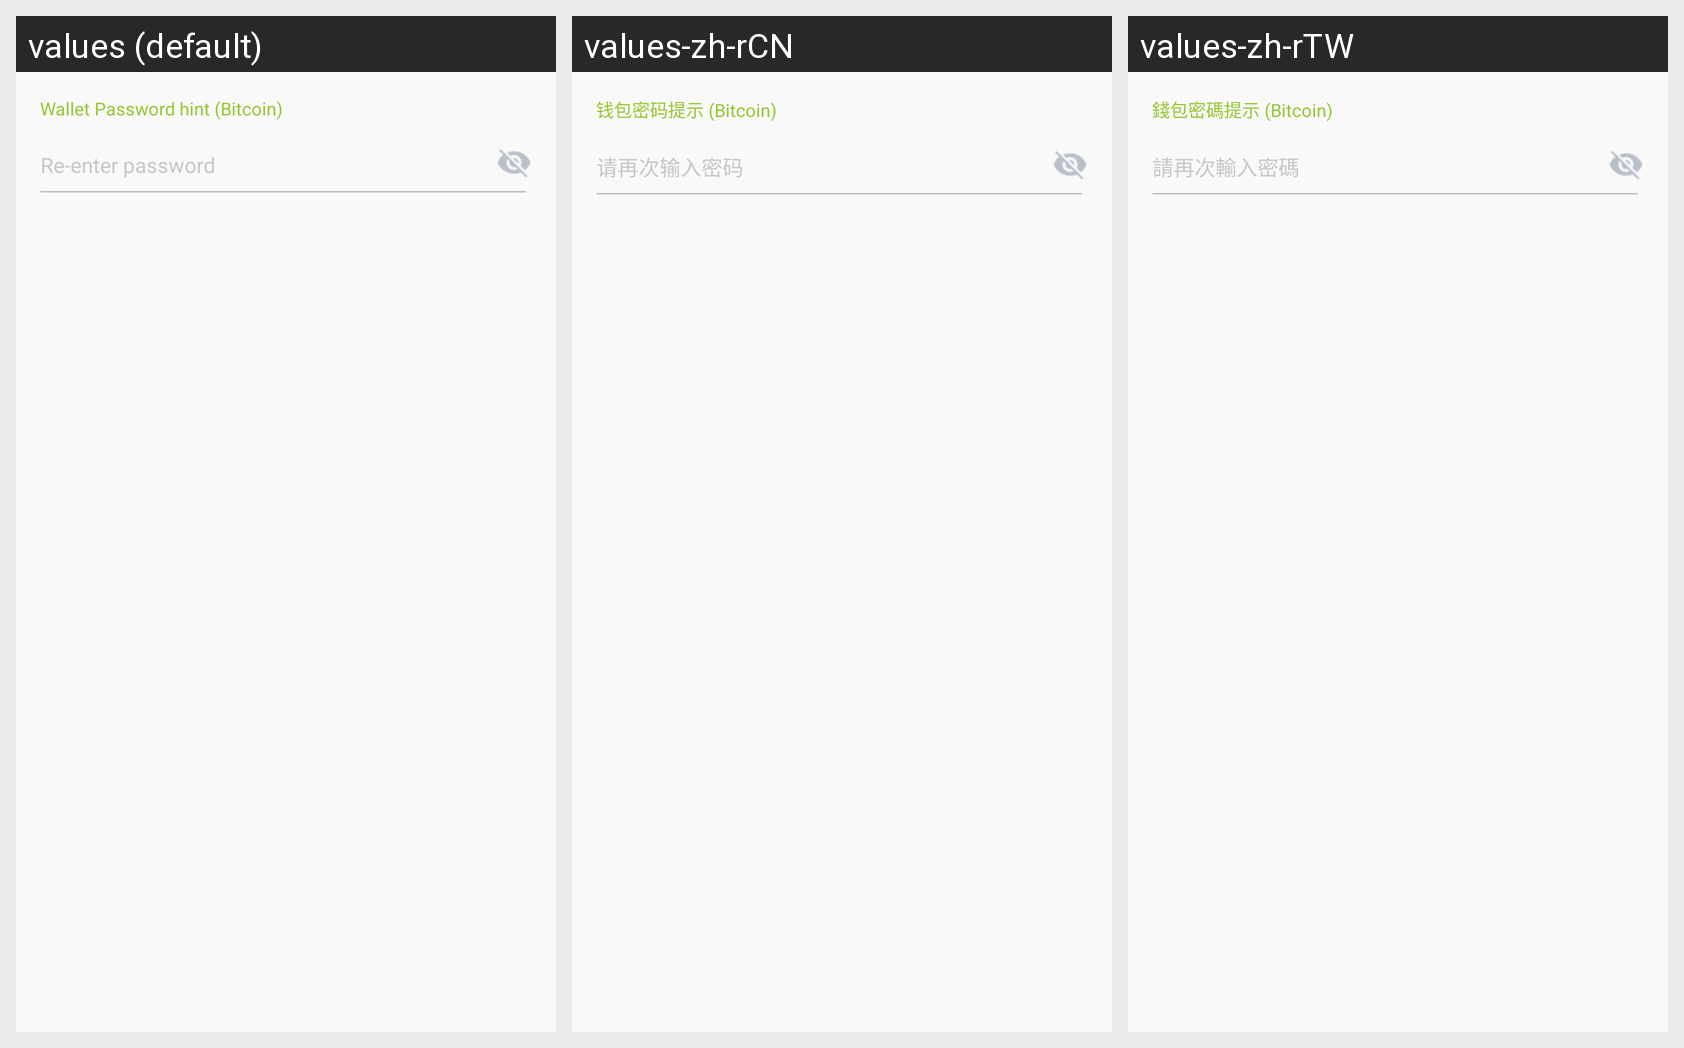

Locale-by-locale string values for the Android screen shown in this grid:
Android screen res/layout/fragment_wallet_password_hint.xml rendered under 3 locales, left to right: values (default), values-zh-rCN, values-zh-rTW. Device: Nexus 5 (rendered at 1080×1920; each locale shown at half size, 540×960, under a caption strip naming it); theme PrimaryTheme.
Strings drawn on this screen, with the default value and each locale's value (text and hints the layout hard-codes, and strings that could not be matched under every locale, appear in the picture but are not listed):

wallet_password_hint_password_hint
  values: Wallet Password hint (Bitcoin)
  values-zh-rCN: 钱包密码提示 (Bitcoin)
  values-zh-rTW: 錢包密碼提示 (Bitcoin)

restore_with_user_info_nick_confirm_password_hint
  values: Re-enter password
  values-zh-rCN: 请再次输入密码
  values-zh-rTW: 請再次輸入密碼
